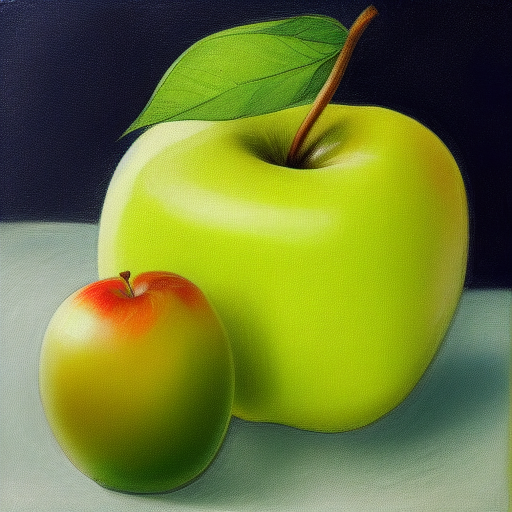
Generation parameters embedded in this image by AUTOMATIC1111 Stable Diffusion web UI or a fork of it (Forge, ...) (PNG 'parameters' text chunk):
apples

Steps: 20, Sampler: Euler a, CFG scale: 7, Seed: 3132189969, Size: 512x512, Model hash: 6ce0161689, Model: v1-5-pruned-emaonly